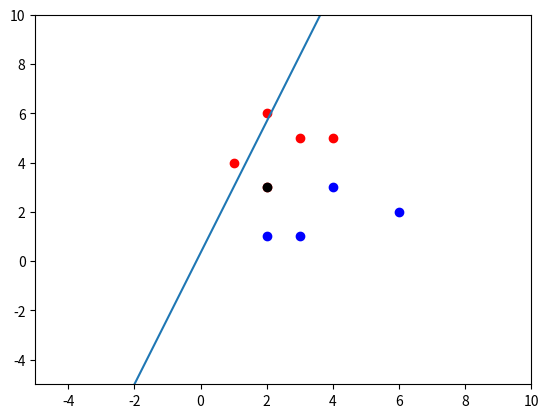

Here is the Python script that generated this plot:
import numpy as np
import matplotlib.pyplot as plt

class Perceptron(object):
    def __init__(self, train_data, lable):
        self.train_data = np.array(train_data)
        self.lable = np.array(lable)
        self.length = len(train_data)
        self.train_data = np.append(self.train_data, np.ones((self.length, 1)), axis = 1)
        self.weights = np.zeros(len(train_data[0]) + 1)
        self.eta = 0.2

    def sign(self, x):
        return 1 if x >= 0 else -1

    def predict(self, input_data):
        return self.sign(np.sum(self.weights * input_data))


    def train(self):
        for idx in range(100):
            flag = True
            for i, inpute_data in enumerate(self.train_data):
                if self.lable[i] * self.predict(inpute_data) <= 0:
                    plt.cla()
                    scat()
                    plt.plot([-5,10], [(-self.weights[2] - (-5) * self.weights[0]) / self.weights[1], (-self.weights[2] - 10 * self.weights[0]) / self.weights[1]])
                    # print(self.eta * self.lable[i] * inpute_data)
                    print(self.weights, self.eta * self.lable[i] * inpute_data, self.predict(inpute_data), self.lable[i])
                    self.weights += self.eta * self.lable[i] * inpute_data
                    flag = False
                    plt.scatter(inpute_data[0], inpute_data[1], c='k')
                    plt.xlim((-5, 10))
                    plt.ylim((-5, 10))
                    # plt.pause(0.5)
                    plt.savefig('testblueline{}-{}.jpg'.format(idx,i))
            if flag:
                return self.weights

train_data = [[2, 3], [1, 4], [3, 5], [2, 6], [4, 5], [3, 1], [4, 3], [6, 2], [2, 1]]
lable = [1, 1, 1, 1, 1, -1, -1, -1 ,-1]

plt.ion()


def scat():
    plt.scatter([x[0] for x in train_data[:5]], [x[1] for x in train_data[:5]], c='r')
    plt.scatter([x[0] for x in train_data[5:]], [x[1] for x in train_data[5:]], c='b')

ptron = Perceptron(train_data, lable)
ptron.train()